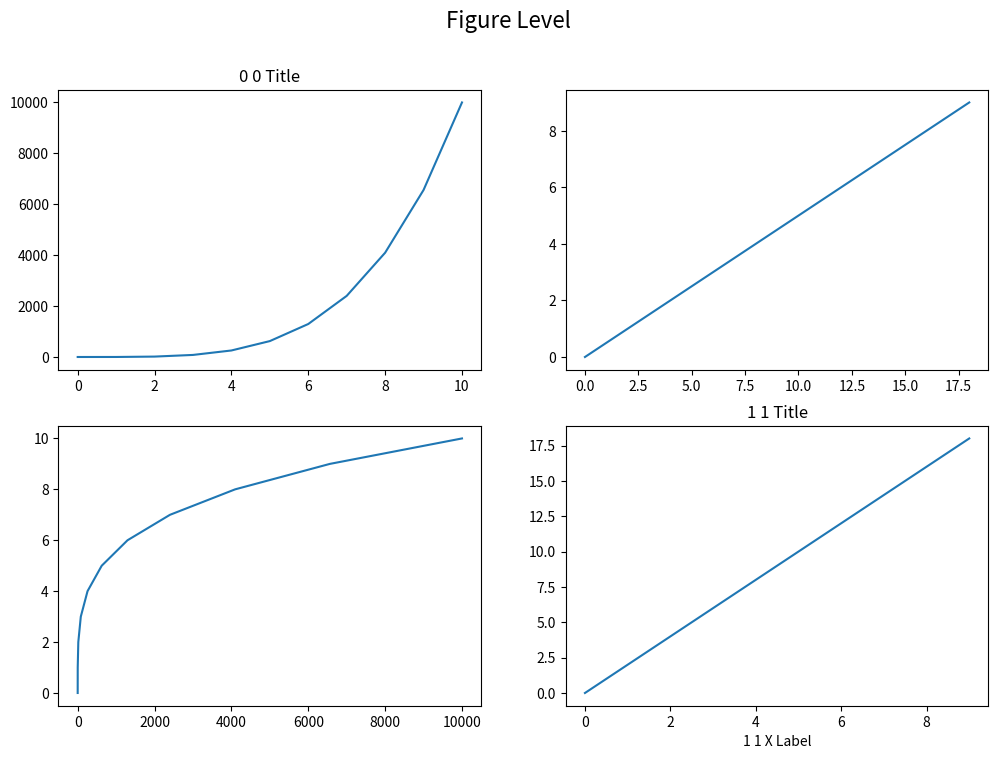

Python code for this plot:
import matplotlib.pyplot as plt
import numpy as np

a = np.linspace(0,10,11)
b = a ** 4

x = np.arange(0,10)
y = 2 * x

fig,axes = plt.subplots(nrows=2,ncols=2,figsize=(12,8))

# SET YOUR AXES PARAMETERS FIRST

# Parameters at the axes level
axes[0][0].plot(a,b)
axes[0][0].set_title('0 0 Title')


axes[1][1].plot(x,y)
axes[1][1].set_title('1 1 Title')
axes[1][1].set_xlabel('1 1 X Label')

axes[0][1].plot(y,x)
axes[1][0].plot(b,a)

# THEN SET OVERALL FIGURE PARAMETERS

# Parameters at the Figure level
fig.suptitle("Figure Level",fontsize=16)


plt.show()